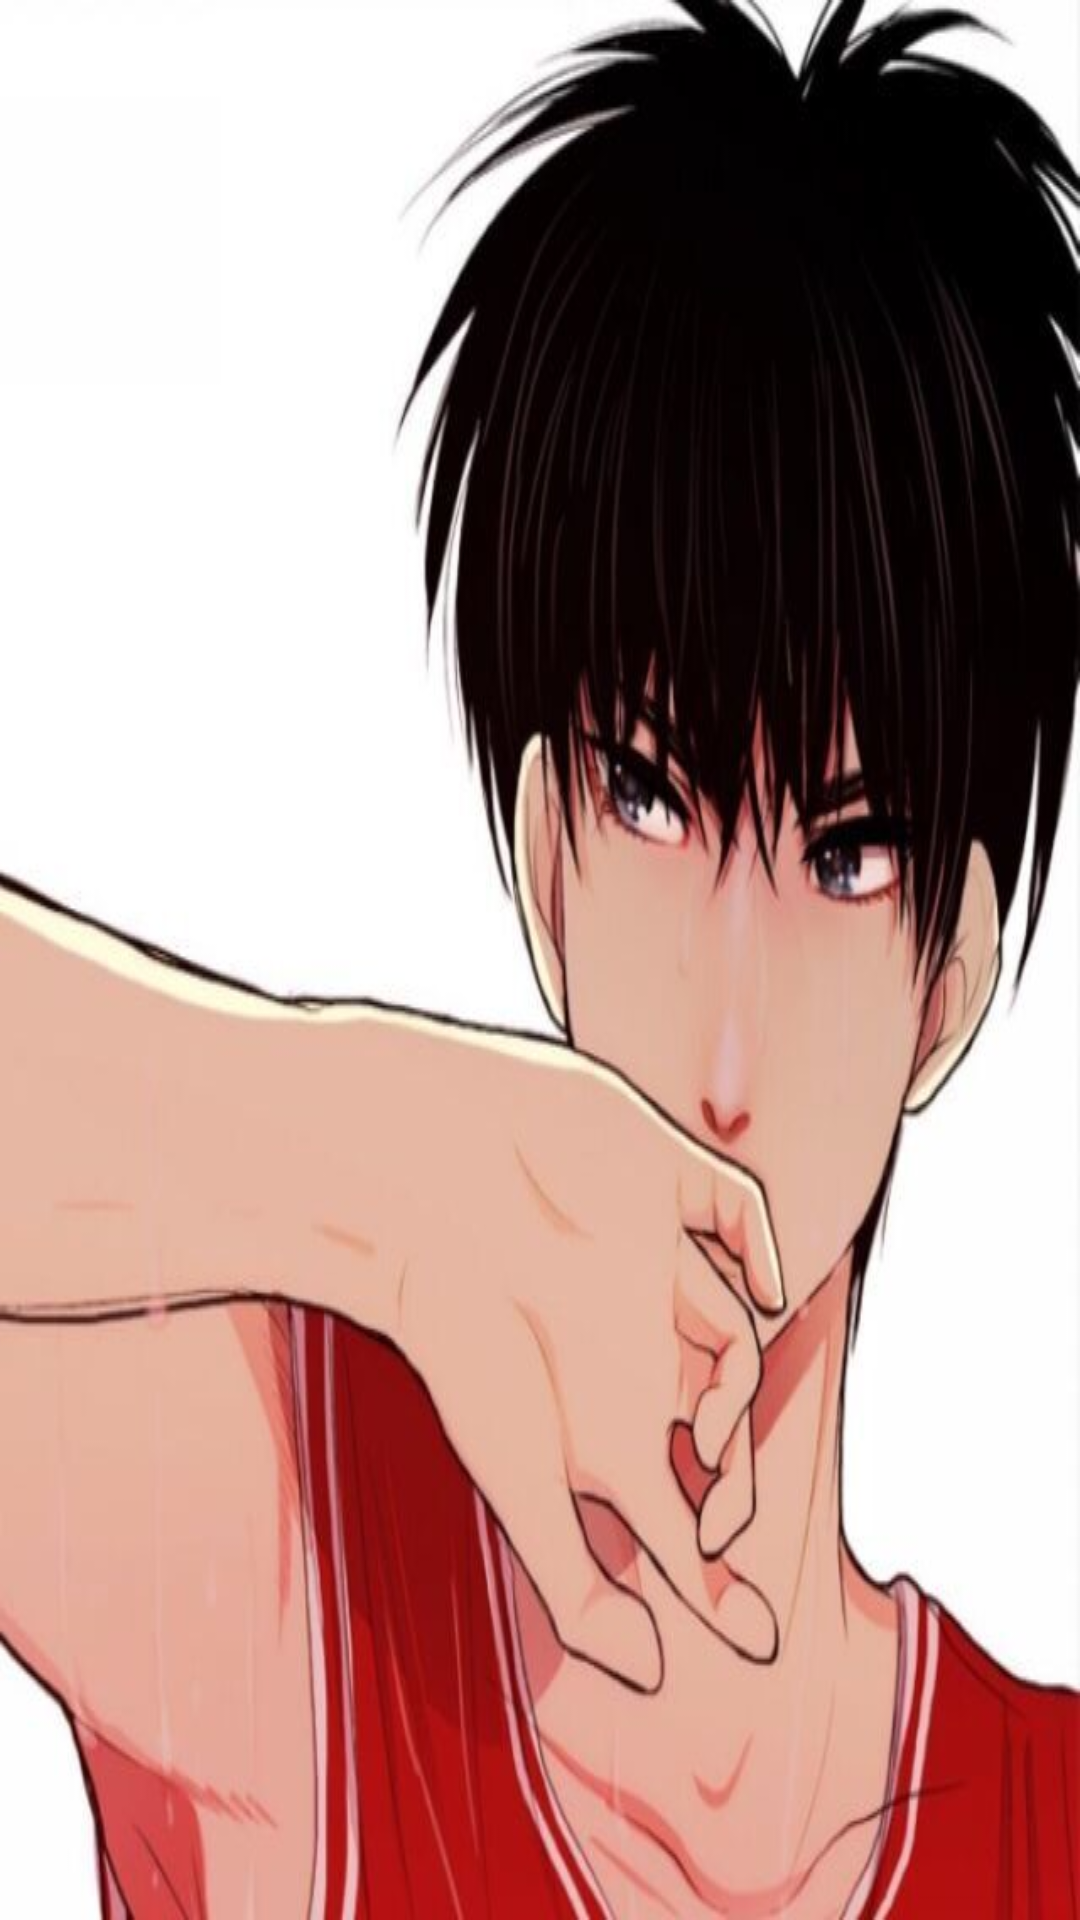

Here is an Android app screen rendered from its layout file. Give the layout XML and the strings, colors and styles it references.
<!-- AndroidManifest.xml: application theme AppTheme -->
<!-- res/layout/activity_camera_stretch.xml -->
<?xml version="1.0" encoding="utf-8"?>
<LinearLayout xmlns:android="http://schemas.android.com/apk/res/android"
    android:orientation="vertical"
    android:layout_width="match_parent"
    android:layout_height="match_parent">
<ImageView
    android:id="@+id/img"
    android:layout_width="match_parent"
    android:layout_height="match_parent"
    android:src="@drawable/ic_avatar"
    android:scaleType="fitXY"/>
</LinearLayout>
<!-- resources referenced by this layout -->
<resources>
  <!-- drawable ic_avatar: jpg bitmap (drawable, 40986 bytes) -->
  <style name="AppTheme" parent="Theme.AppCompat.Light.DarkActionBar">
          
          <item name="colorPrimary">@color/colorPrimary</item>
          <item name="colorPrimaryDark">@color/colorPrimaryDark</item>
          <item name="colorAccent">@color/colorAccent</item>
          <item name="android:windowContentTransitions">true</item>
      </style>
  <color name="colorPrimary">#6200EE</color>
  <color name="colorPrimaryDark">#3700B3</color>
  <color name="colorAccent">#03DAC5</color>
</resources>
